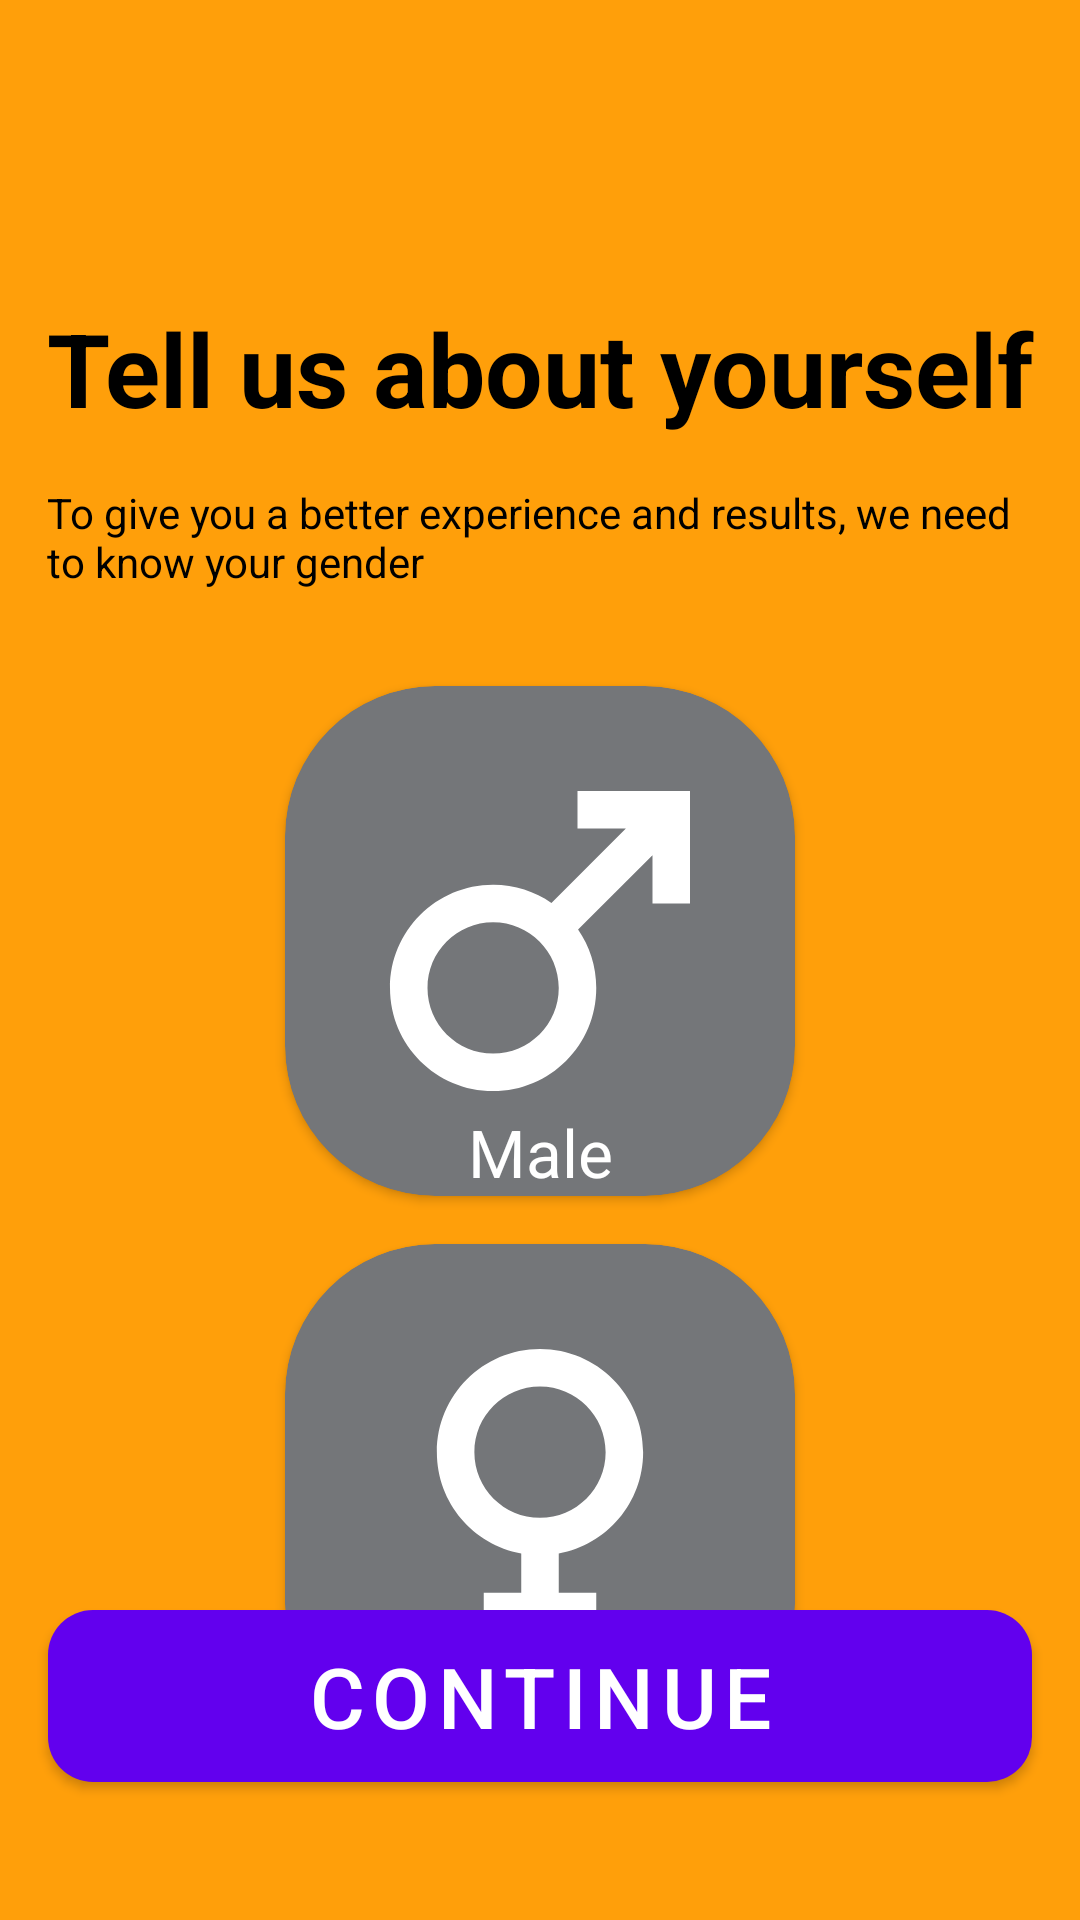

Write the Android layout XML for this screen, with the resource values it uses.
<!-- AndroidManifest.xml: application theme Theme.MillenialFit -->
<!-- res/layout/fragment_accsetupscreen2.xml -->
<?xml version="1.0" encoding="utf-8"?>
<androidx.constraintlayout.widget.ConstraintLayout xmlns:android="http://schemas.android.com/apk/res/android"
    xmlns:app="http://schemas.android.com/apk/res-auto"
    xmlns:tools="http://schemas.android.com/tools"
    android:layout_width="match_parent"
    android:layout_height="match_parent"
    android:background="@color/Background_orange"
    tools:context=".ui.Accsetupscreen2" >

    <TextView
        android:id="@+id/Heading_text_writing_view"
        android:layout_width="wrap_content"
        android:layout_height="wrap_content"
        android:layout_marginTop="100dp"
        android:text="Tell us about yourself"
        android:textColor="@color/black"
        android:textSize="34sp"
        android:textStyle="bold"
        app:layout_constraintEnd_toEndOf="parent"
        app:layout_constraintStart_toStartOf="parent"
        app:layout_constraintTop_toTopOf="parent" />

    <TextView
        android:id="@+id/followup_textsentence_view"
        android:layout_width="0dp"
        android:layout_height="wrap_content"
        android:layout_marginTop="16dp"
        android:text="To give you a better experience and results, we need to know your gender"
        android:textColor="@color/black"
        app:layout_constraintEnd_toEndOf="@+id/Heading_text_writing_view"
        app:layout_constraintStart_toStartOf="@+id/Heading_text_writing_view"
        app:layout_constraintTop_toBottomOf="@+id/Heading_text_writing_view" />

    <androidx.cardview.widget.CardView
        android:id="@+id/male_cardView1"
        android:layout_width="170dp"
        android:layout_height="170dp"
        android:layout_marginTop="32dp"
        app:cardBackgroundColor="@color/material_dynamic_neutral50"
        app:cardCornerRadius="50dp"
        app:layout_constraintEnd_toEndOf="parent"
        app:layout_constraintStart_toStartOf="parent"
        app:layout_constraintTop_toBottomOf="@+id/followup_textsentence_view">

        <androidx.constraintlayout.widget.ConstraintLayout
            android:layout_width="match_parent"
            android:layout_height="match_parent">

            <TextView
                android:id="@+id/textView3"
                android:layout_width="wrap_content"
                android:layout_height="wrap_content"
                android:text="Male"
                android:textColor="@color/white"
                android:textSize="22sp"
                app:layout_constraintBottom_toBottomOf="parent"
                app:layout_constraintEnd_toEndOf="parent"
                app:layout_constraintStart_toStartOf="parent" />

            <ImageView
                android:id="@+id/imageView"
                android:layout_width="150dp"
                android:layout_height="150dp"
                android:src="@drawable/baseline_male_24"
                app:layout_constraintBottom_toBottomOf="parent"
                app:layout_constraintEnd_toEndOf="parent"
                app:layout_constraintStart_toStartOf="parent"
                app:layout_constraintTop_toTopOf="parent"
                app:srcCompat="@drawable/baseline_male_24" />
        </androidx.constraintlayout.widget.ConstraintLayout>
    </androidx.cardview.widget.CardView>

    <androidx.cardview.widget.CardView
        android:id="@+id/female_cardview2"
        android:layout_width="170dp"
        android:layout_height="170dp"
        android:layout_marginTop="16dp"
        app:cardBackgroundColor="@color/material_dynamic_neutral50"
        app:cardCornerRadius="50dp"
        app:layout_constraintEnd_toEndOf="parent"
        app:layout_constraintStart_toStartOf="parent"
        app:layout_constraintTop_toBottomOf="@+id/male_cardView1">

        <androidx.constraintlayout.widget.ConstraintLayout
            android:layout_width="match_parent"
            android:layout_height="match_parent">

            <TextView
                android:id="@+id/textView4"
                android:layout_width="wrap_content"
                android:layout_height="wrap_content"
                android:text="Female"
                android:textColor="@color/white"
                android:textSize="22sp"
                app:layout_constraintBottom_toBottomOf="parent"
                app:layout_constraintEnd_toEndOf="parent"
                app:layout_constraintStart_toStartOf="parent" />

            <ImageView
                android:id="@+id/imageView1"
                android:layout_width="150dp"
                android:layout_height="150dp"
                android:src="@drawable/baseline_female_24"
                app:layout_constraintBottom_toBottomOf="parent"
                app:layout_constraintEnd_toEndOf="parent"
                app:layout_constraintStart_toStartOf="parent"
                app:layout_constraintTop_toTopOf="parent"
                app:srcCompat="@drawable/baseline_female_24" />
        </androidx.constraintlayout.widget.ConstraintLayout>
    </androidx.cardview.widget.CardView>

    <com.google.android.material.button.MaterialButton
        android:id="@+id/button"
        android:layout_width="0dp"
        android:layout_height="wrap_content"
        android:layout_marginStart="16dp"
        android:layout_marginEnd="16dp"
        android:layout_marginBottom="40dp"
        android:text="Continue"
        android:textSize="28sp"
        android:paddingVertical="10dp"
        app:cornerRadius="15dp"
        app:layout_constraintBottom_toBottomOf="parent"
        app:layout_constraintEnd_toEndOf="parent"
        app:layout_constraintStart_toStartOf="parent" />

</androidx.constraintlayout.widget.ConstraintLayout>
<!-- resources referenced by this layout -->
<resources>
  <color name="Background_orange">#FF9F0A</color>
  <color name="black">#FF000000</color>
  <color name="white">#FFFFFFFF</color>
  <!-- drawable baseline_female_24 (drawable) -->
  <vector android:height="24dp" android:tint="@android:color/white"
      android:viewportHeight="24" android:viewportWidth="24"
      android:width="24dp" xmlns:android="http://schemas.android.com/apk/res/android">
      <path android:fillColor="@android:color/white" android:pathData="M17.5,9.5C17.5,6.46 15.04,4 12,4S6.5,6.46 6.5,9.5c0,2.7 1.94,4.93 4.5,5.4V17H9v2h2v2h2v-2h2v-2h-2v-2.1C15.56,14.43 17.5,12.2 17.5,9.5zM8.5,9.5C8.5,7.57 10.07,6 12,6s3.5,1.57 3.5,3.5S13.93,13 12,13S8.5,11.43 8.5,9.5z"/>
  </vector>
  <!-- drawable baseline_male_24 (drawable) -->
  <vector android:height="24dp" android:tint="@android:color/white"
      android:viewportHeight="24" android:viewportWidth="24"
      android:width="24dp" xmlns:android="http://schemas.android.com/apk/res/android">
      <path android:fillColor="@android:color/white" android:pathData="M9.5,11c1.93,0 3.5,1.57 3.5,3.5S11.43,18 9.5,18S6,16.43 6,14.5S7.57,11 9.5,11zM9.5,9C6.46,9 4,11.46 4,14.5S6.46,20 9.5,20s5.5,-2.46 5.5,-5.5c0,-1.16 -0.36,-2.23 -0.97,-3.12L18,7.42V10h2V4h-6v2h2.58l-3.97,3.97C11.73,9.36 10.66,9 9.5,9z"/>
  </vector>
  <style name="Theme.MillenialFit" parent="Theme.MaterialComponents.DayNight.DarkActionBar">
          
          <item name="colorPrimary">@color/purple_500</item>
          <item name="colorPrimaryVariant">@color/purple_700</item>
          <item name="colorOnPrimary">@color/white</item>
          
          <item name="colorSecondary">@color/teal_200</item>
          <item name="colorSecondaryVariant">@color/teal_700</item>
          <item name="colorOnSecondary">@color/black</item>
          
          <item name="android:statusBarColor">?attr/colorPrimaryVariant</item>
          
      </style>
  <color name="purple_500">#FF6200EE</color>
  <color name="purple_700">#FF3700B3</color>
  <color name="teal_200">#FF03DAC5</color>
  <color name="teal_700">#FF018786</color>
</resources>
